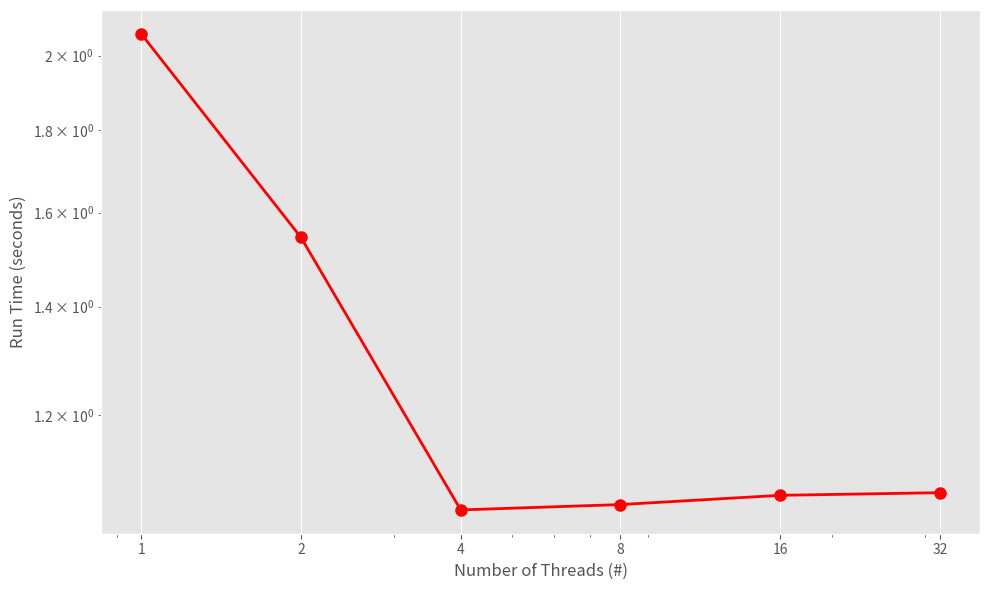

The matplotlib source for this figure:
import matplotlib.pyplot as plt

# Data
# num_threads
x = [1, 2, 4, 8, 16, 32]
# run time
# DRB1-3123 in seconds
y = [2.063, 1.545, 1.049, 1.057, 1.071, 1.075]


# y = [3200, 2113, 1100, 552, 283, 152] # threads=1 not set yet.  

# Creating the plot
plt.style.use('ggplot')  # Using a fancy style for the plot
plt.figure(figsize=(10, 6))  # Setting the figure size

plt.loglog(x, y, marker='o', color='red', linestyle='-', linewidth=2, markersize=8)  # Line plot with markers

# Adding titles and labels
plt.xlabel("Number of Threads (#)")
plt.ylabel("Run Time (seconds)")

# Fix the xticks
plt.xticks(x, x)
# Fix the yticks
# yticks = [100, 200, 400, 800, 1600, 3200]
# plt.yticks(yticks, yticks)

# Adding grid for better readability
plt.grid(True)

# Showing the plot
plt.tight_layout()
plt.savefig("wfmash_scale_DRB1-3123.pdf")